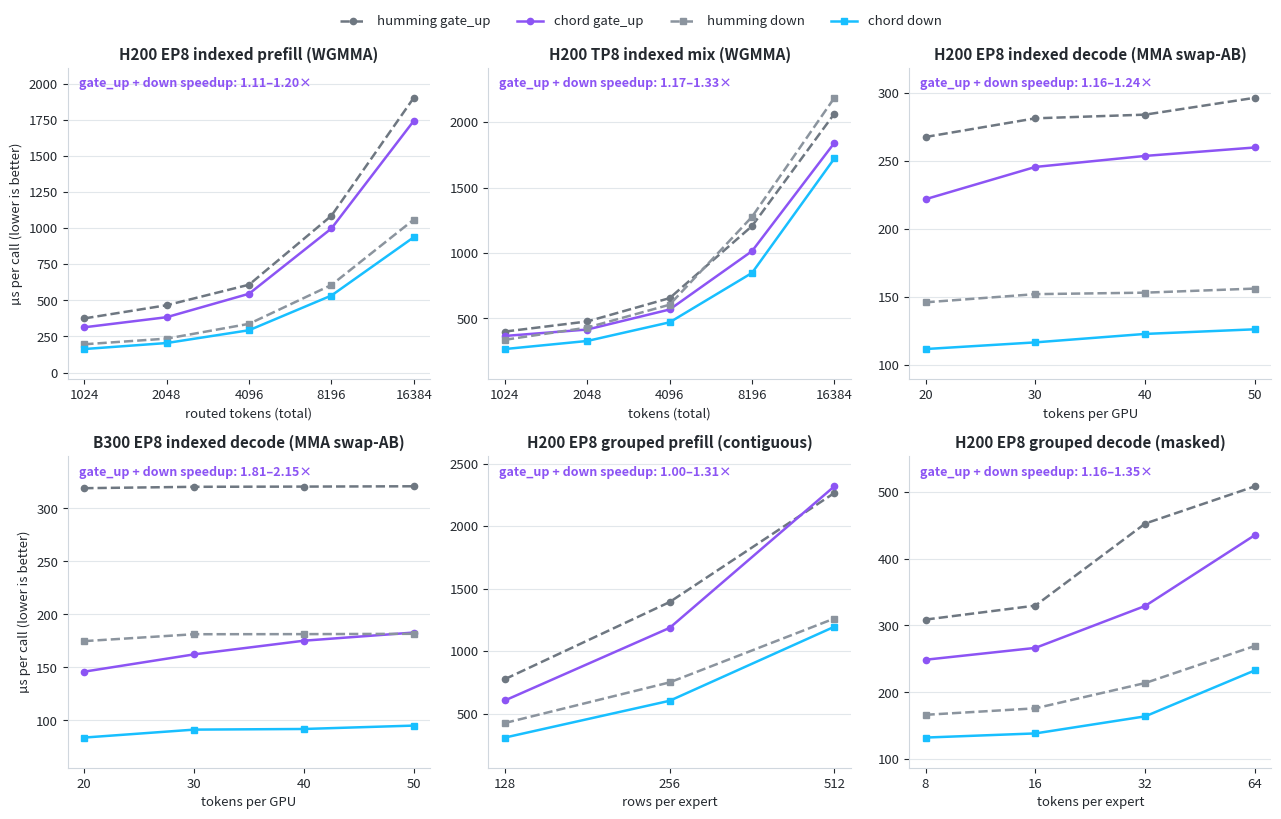

Write the Python code that produced this figure. (Note: this script raises an exception after producing the figure.)
#!/usr/bin/env python3
"""Render the benchmark chart embedded in the README "Performance" section.

The data below mirrors the measured-performance tables in docs/performance.md
(H200 EP8 indexed prefill, H200 TP8 indexed mix, H200 EP8 indexed decode,
B300 EP8 indexed decode, H200 EP8 grouped prefill/decode); when those tables
are re-measured, update the numbers here and re-run:

    python docs/assets/benchmark_chart.py

which writes `benchmark_chart.svg` (light) and `benchmark_chart_dark.svg`
next to this script. Requires matplotlib.
"""

from pathlib import Path

import matplotlib.pyplot as plt

# (title, x label, x tick labels, humming gate_up, chord gate_up,
#  humming down, chord down) — all times are per-call microseconds.
SCENARIOS = [
    (
        "H200 EP8 indexed prefill (WGMMA)",
        "routed tokens (total)",
        ["1024", "2048", "4096", "8196", "16384"],
        [375.0, 466.3, 608.4, 1085.7, 1903.0],
        [313.5, 383.4, 545.8, 997.7, 1743.1],
        [195.9, 235.1, 337.4, 606.4, 1059.4],
        [162.9, 204.5, 293.2, 533.4, 937.3],
    ),
    (
        # TP8 slices moe_intermediate, so the same token count is 8x the local
        # routed rows EP8 sees; the x axis stays num_tokens_total so the two H200
        # chunk panels are read at the same serving load.
        "H200 TP8 indexed mix (WGMMA)",
        "tokens (total)",
        ["1024", "2048", "4096", "8196", "16384"],
        [399.0, 476.4, 655.0, 1206.2, 2066.1],
        [365.5, 414.6, 567.9, 1014.5, 1842.7],
        [336.2, 429.6, 604.6, 1277.2, 2187.7],
        [265.3, 327.1, 469.8, 847.8, 1723.5],
    ),
    (
        "H200 EP8 indexed decode (MMA swap-AB)",
        "tokens per GPU",
        ["20", "30", "40", "50"],
        [267.6, 281.3, 284.0, 296.4],
        [221.9, 245.6, 253.7, 259.9],
        [146.2, 152.2, 153.3, 156.3],
        [111.9, 116.8, 123.0, 126.4],
    ),
    (
        "B300 EP8 indexed decode (MMA swap-AB)",
        "tokens per GPU",
        ["20", "30", "40", "50"],
        [319.1, 320.4, 320.6, 320.9],
        [146.0, 162.3, 175.2, 182.9],
        [174.8, 181.3, 181.4, 181.7],
        [83.8, 91.3, 91.9, 95.1],
    ),
    (
        # The grouped panels are a different kernel family (DeepGEMM-derived TMA
        # + persistent WGMMA) against Humming's own grouped path, so they are
        # labelled by mode rather than by the indexed profile name.  Rows per
        # expert are multiples of the 128-row tile boundary on both sides, so
        # each point is the same GEMM shape for both implementations.
        "H200 EP8 grouped prefill (contiguous)",
        "rows per expert",
        ["128", "256", "512"],
        [777.2, 1393.2, 2265.0],
        [607.1, 1186.9, 2318.2],
        [426.8, 751.3, 1261.7],
        [310.4, 604.4, 1196.1],
    ),
    (
        "H200 EP8 grouped decode (masked)",
        "tokens per expert",
        ["8", "16", "32", "64"],
        [308.8, 329.7, 452.3, 508.0],
        [248.8, 266.5, 329.2, 435.2],
        [166.5, 176.2, 214.0, 269.5],
        [132.5, 138.7, 164.2, 233.0],
    ),
]

THEMES = {
    # chord line colors track the novita.ai brand palette (purple-500/400 and
    # blue-400/200); humming baselines stay neutral gray.
    "light": {
        "suffix": "",
        "text": "#24292f",
        "grid": "#d0d7de",
        "humming_gu": "#6e7781",
        "humming_down": "#8b949e",
        "chord_gu": "#8c54f4",
        "chord_down": "#18bfff",
    },
    "dark": {
        "suffix": "_dark",
        "text": "#c9d1d9",
        "grid": "#30363d",
        "humming_gu": "#8b949e",
        "humming_down": "#6e7681",
        "chord_gu": "#a78bfa",
        "chord_down": "#89dfff",
    },
}


def layer_speedup_range(humming_gu, chord_gu, humming_down, chord_down):
    ratios = [
        (h_gu + h_dn) / (c_gu + c_dn)
        for h_gu, c_gu, h_dn, c_dn in zip(humming_gu, chord_gu, humming_down, chord_down)
    ]
    return min(ratios), max(ratios)


def render(theme):
    plt.rcParams.update(
        {
            "font.size": 9.5,
            "text.color": theme["text"],
            "axes.edgecolor": theme["grid"],
            "axes.labelcolor": theme["text"],
            "xtick.color": theme["text"],
            "ytick.color": theme["text"],
        }
    )
    # Three columns keeps the figure wide rather than tall, which reads better
    # embedded in the README; the row count follows SCENARIOS so adding a
    # scenario does not silently drop a panel.
    columns = 3
    rows = -(-len(SCENARIOS) // columns)
    fig, axes = plt.subplots(
        rows, columns, figsize=(8.6 * columns / 2, 4.1 * rows)
    )
    axes = axes.flatten()

    series_styles = [
        ("humming gate_up", theme["humming_gu"], "--", "o"),
        ("chord gate_up", theme["chord_gu"], "-", "o"),
        ("humming down", theme["humming_down"], "--", "s"),
        ("chord down", theme["chord_down"], "-", "s"),
    ]

    for ax, (title, xlabel, ticks, h_gu, c_gu, h_dn, c_dn) in zip(axes, SCENARIOS):
        x = list(range(len(ticks)))
        data = [h_gu, c_gu, h_dn, c_dn]
        for (label, color, linestyle, marker), ys in zip(series_styles, data):
            ax.plot(
                x,
                ys,
                label=label,
                color=color,
                linestyle=linestyle,
                marker=marker,
                markersize=4.5,
                linewidth=1.8,
            )
        ax.set_xticks(x, ticks)
        ax.set_title(title, fontsize=11, fontweight="bold", color=theme["text"])
        ax.set_xlabel(xlabel)
        ax.grid(axis="y", color=theme["grid"], alpha=0.6, linewidth=0.8)
        ax.set_axisbelow(True)
        for side in ("top", "right"):
            ax.spines[side].set_visible(False)
        lo, hi = layer_speedup_range(h_gu, c_gu, h_dn, c_dn)
        ax.text(
            0.03,
            0.97,
            f"gate_up + down speedup: {lo:.2f}\u2013{hi:.2f}\u00d7",
            transform=ax.transAxes,
            va="top",
            ha="left",
            fontsize=9,
            fontweight="bold",
            color=theme["chord_gu"],
        )
        ax.margins(y=0.12)

    # Label the leftmost panel of every row, and hide any trailing empty cell an
    # odd scenario count leaves behind.
    for index in range(0, len(SCENARIOS), columns):
        axes[index].set_ylabel("\u00b5s per call (lower is better)")
    for ax in axes[len(SCENARIOS):]:
        ax.set_visible(False)

    handles, labels = axes[0].get_legend_handles_labels()
    fig.legend(
        handles,
        labels,
        loc="upper center",
        ncol=4,
        frameon=False,
        bbox_to_anchor=(0.5, 1.0),
    )
    # The legend sits above the grid, so reserve a slice of the figure for it that
    # shrinks as rows are added (a fixed 0.93 would eat a whole row's title space).
    fig.tight_layout(rect=(0, 0, 1, 1 - 0.07 / rows))

    out = Path(__file__).with_name(f"benchmark_chart{theme['suffix']}.svg")
    fig.savefig(out, transparent=True, bbox_inches="tight")
    plt.close(fig)
    print(f"wrote {out}")


if __name__ == "__main__":
    for theme in THEMES.values():
        render(theme)
